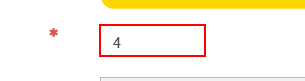
Task: Processes an excel-list of moodle courses by checking exam configuration and questions in these moodle courses.
Workflow: 23GetMetadataOfKprimQuestions

Step 1: get-attribute of the text box 'id_defaultmark'

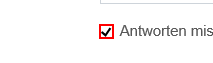
Step 2: get-attribute of the text box 'id_shuffleanswers'

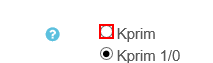
Step 3: get-attribute of the text box 'id_scoringmethod_kprime'

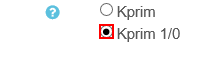
Step 4 [else]: get-attribute of the text box 'id_scoringmethod_kprimeonezero'

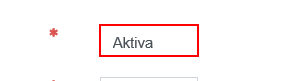
Step 5: get-attribute of the text box

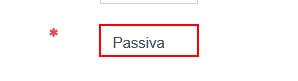
Step 6: get-attribute of the text box

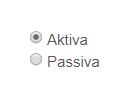
Step 7: find the element

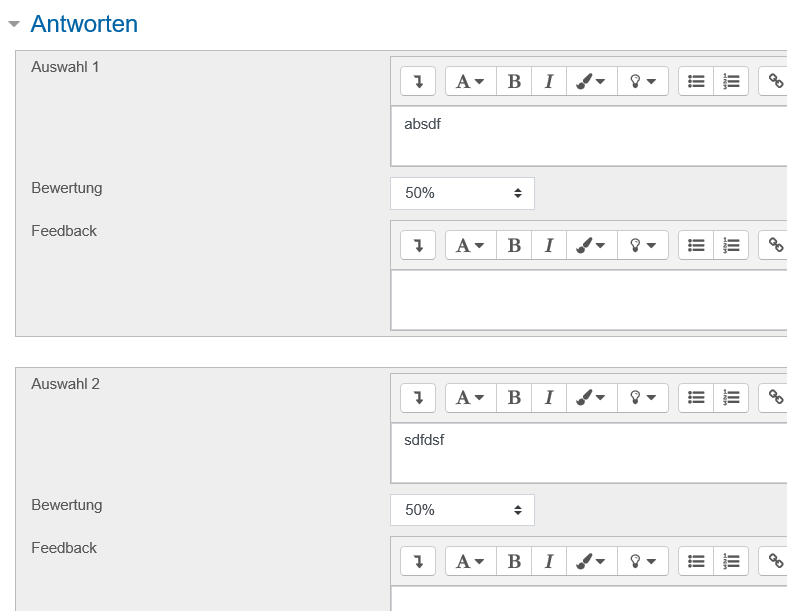
Step 8: find the element